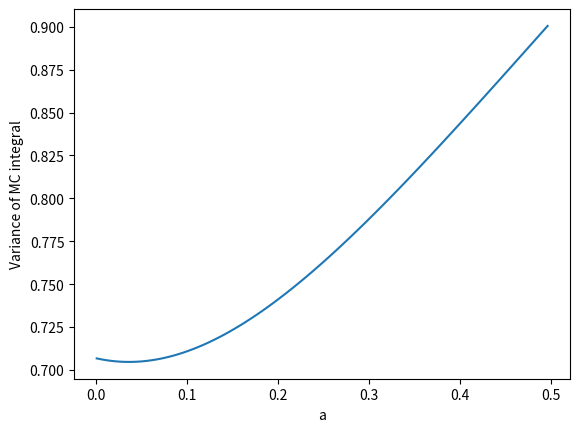

Write the Python code that produced this figure.
import numpy as np
from matplotlib import pyplot

# Part 2
# Simple Monte Carlo integration
n0 = 1000000
r = np.random.random(n0)

x = np.sqrt(r)
Itot = np.sum(x/2)/n0
print("Importance Sampling: ", Itot)

# Part 3
# Minimizing variance
n0 = 1000000
r = np.random.random(n0)

a = np.arange(0.001, 0.5, 0.005)
I = np.zeros(np.size(a))
Ivar = np.zeros(np.size(a))
i = 0

for ai in a:
    norm = (-1+ai+np.e**(-ai))/ai
    x = -np.log(1-r)/ai/norm
    I = norm*np.sqrt(x)/(1-np.e**(-ai*x))
    I[i] = np.sum(I)/n0
    Ivar[i] = np.sqrt(np.absolute(I[i]**2 - np.sum(I**2))/n0)
    i += 1

pyplot.plot(a, Ivar)
pyplot.xlabel('a')
pyplot.ylabel('Variance of MC integral')
pyplot.show()
